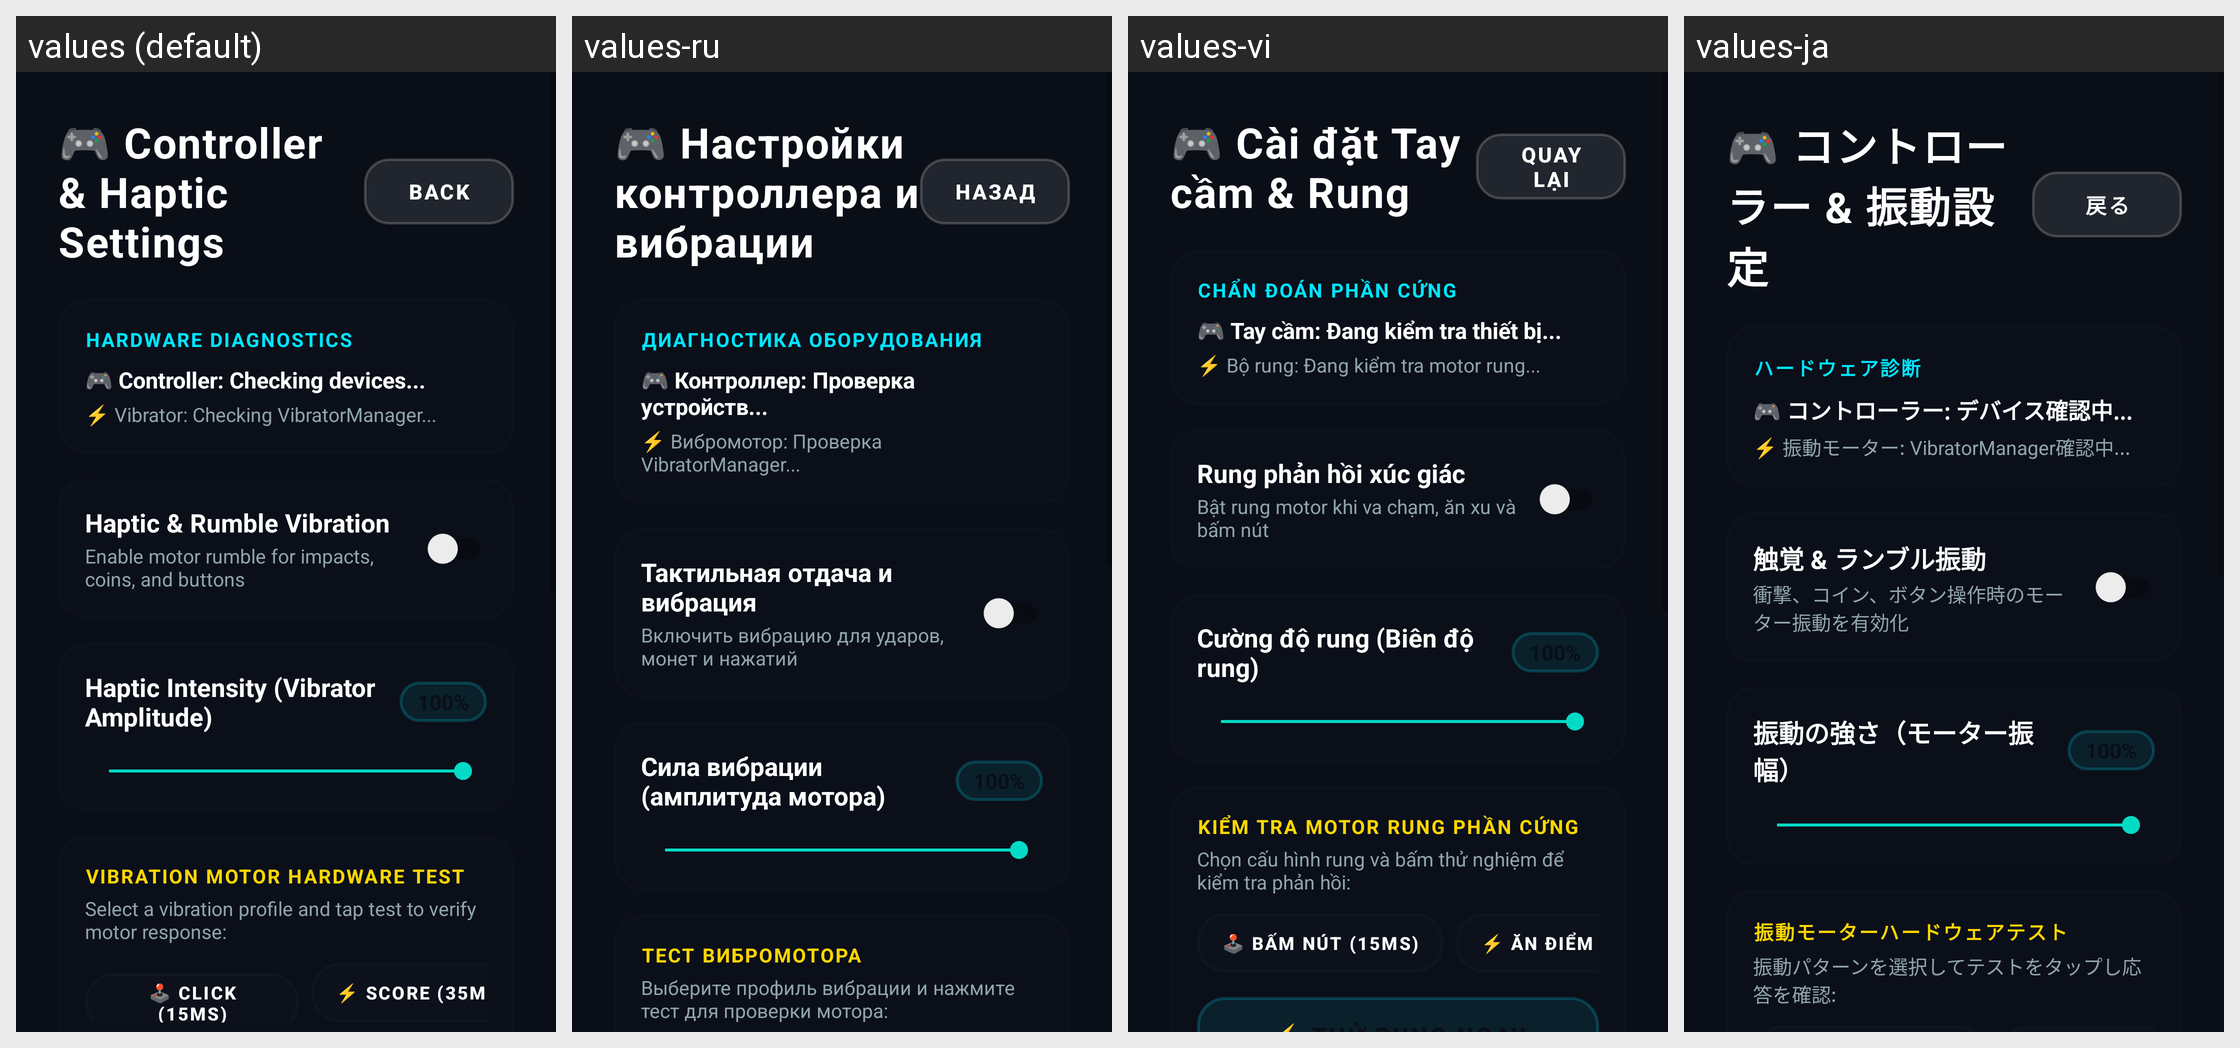

Locale-by-locale string values for the Android screen shown in this grid:
Android screen res/layout/activity_controller_settings.xml rendered under 4 locales, left to right: values (default), values-ru, values-vi, values-ja. Device: Nexus 5 (rendered at 1080×1920; each locale shown at half size, 540×960, under a caption strip naming it); theme Theme.MyApplication.
Other locales in the repository, not shown: values-ar, values-de, values-es, values-fr, values-hi, values-in, values-it, values-ko, values-pt, values-th, values-tr, values-zh-rCN.
Strings drawn on this screen, with the default value and each locale's value (text and hints the layout hard-codes, and strings that could not be matched under every locale, appear in the picture but are not listed):

controller_settings_title
  values: 🎮 Controller & Haptic Settings
  values-ru: 🎮 Настройки контроллера и вибрации
  values-vi: 🎮 Cài đặt Tay cầm & Rung
  values-ja: 🎮 コントローラー & 振動設定

back
  values: Back
  values-ru: Назад
  values-vi: Quay lại
  values-ja: 戻る

hardware_diagnostics
  values: HARDWARE DIAGNOSTICS
  values-ru: ДИАГНОСТИКА ОБОРУДОВАНИЯ
  values-vi: CHẨN ĐOÁN PHẦN CỨNG
  values-ja: ハードウェア診断

controller_checking
  values: 🎮 Controller: Checking devices...
  values-ru: 🎮 Контроллер: Проверка устройств...
  values-vi: 🎮 Tay cầm: Đang kiểm tra thiết bị...
  values-ja: 🎮 コントローラー: デバイス確認中...

vibrator_checking
  values: ⚡ Vibrator: Checking VibratorManager...
  values-ru: ⚡ Вибромотор: Проверка VibratorManager...
  values-vi: ⚡ Bộ rung: Đang kiểm tra motor rung...
  values-ja: ⚡ 振動モーター: VibratorManager確認中...

haptic_rumble_title
  values: Haptic & Rumble Vibration
  values-ru: Тактильная отдача и вибрация
  values-vi: Rung phản hồi xúc giác
  values-ja: 触覚 & ランブル振動

haptic_rumble_desc
  values: Enable motor rumble for impacts, coins, and buttons
  values-ru: Включить вибрацию для ударов, монет и нажатий
  values-vi: Bật rung motor khi va chạm, ăn xu và bấm nút
  values-ja: 衝撃、コイン、ボタン操作時のモーター振動を有効化

haptic_intensity_title
  values: Haptic Intensity (Vibrator Amplitude)
  values-ru: Сила вибрации (амплитуда мотора)
  values-vi: Cường độ rung (Biên độ rung)
  values-ja: 振動の強さ（モーター振幅）

vibration_motor_test_title
  values: VIBRATION MOTOR HARDWARE TEST
  values-ru: ТЕСТ ВИБРОМОТОРА
  values-vi: KIỂM TRA MOTOR RUNG PHẦN CỨNG
  values-ja: 振動モーターハードウェアテスト

vibration_test_instructions
  values: Select a vibration profile and tap test to verify motor response:
  values-ru: Выберите профиль вибрации и нажмите тест для проверки мотора:
  values-vi: Chọn cấu hình rung và bấm thử nghiệm để kiểm tra phản hồi:
  values-ja: 振動パターンを選択してテストをタップし応答を確認:
